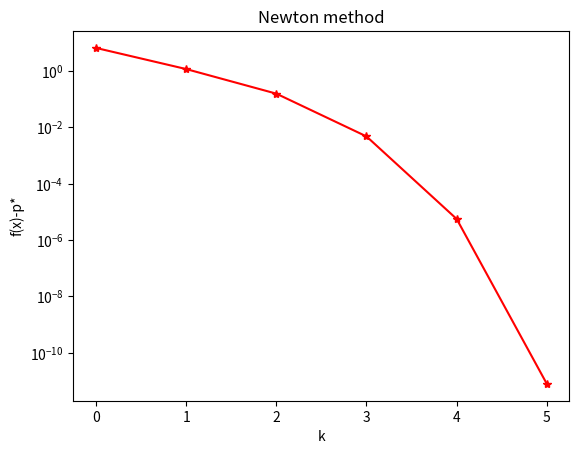
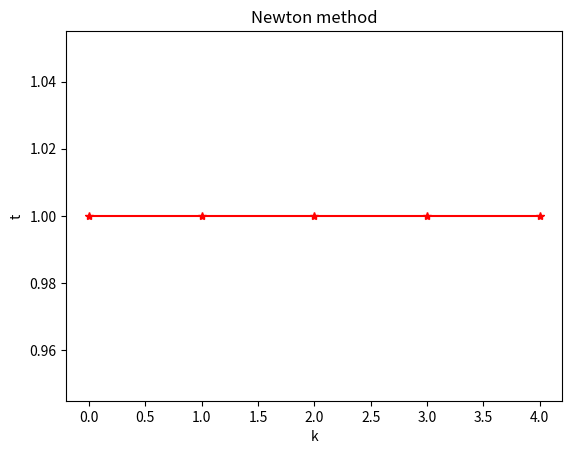
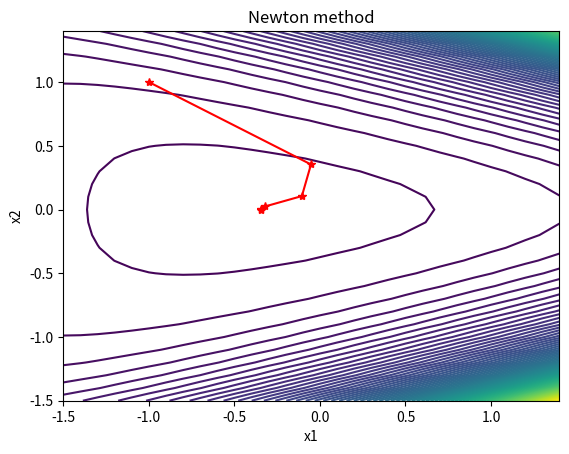

These figures' Python source, in order:
import numpy as np
import matplotlib.pyplot as plt


def f(x):
    x = np.array(x)
    y = np.array([x[0]+3*x[1]-0.1, x[0]-3*x[1]-0.1, -x[0]-0.1])
    return np.sum(np.exp(y))


def d_f(x):
    x = np.array(x)
    y = np.array([x[0]+3*x[1]-0.1, x[0]-3*x[1]-0.1, -x[0]-0.1])
    z = np.exp(y)
    return np.array([z[0]+z[1]-z[2], 3*z[0]-3*z[1]])


def d2_f(x):
    x = np.array(x)
    y = np.array([x[0]+3*x[1]-0.1, x[0]-3*x[1]-0.1, -x[0]-0.1])
    z = np.exp(y)
    return np.array([[z[0]+z[1]+z[2], 3*z[0]-3*z[1]], [3*z[0]-3*z[1], 9*z[0]+9*z[1]]])


def search(x, d, alpha=0.1, beta=0.7):
    t = 1
    while f(x+t*d) > f(x)+alpha*t*np.dot(d_f(x), d):
        t = beta*t
    return t


def Newton_method(x0, epsilon=1e-7):
    x = x0
    x_list = [x0]
    f_list = [f(x0)]
    k = 0
    t_s = []
    while True:
        k += 1
        x_nt = -np.dot(np.linalg.inv(d2_f(x)), d_f(x))
        lambda_2 = np.dot(np.dot(np.transpose(d_f(x)), np.linalg.inv(d2_f(x))), d_f(x))
        if lambda_2/2 <= epsilon:
            break
        t = search(x, x_nt)
        t_s.append(t)
        x = x + t*x_nt
        x_list.append(x)
        f_list.append(f(x))
    return x, k, x_list, f_list, t_s


if __name__ == '__main__':
    epsilon = 1e-8
    p_star = f([-np.log(2)/2, 0])
    x0 = np.array([-1, 1])

    x, k, x_list, f_list, t = Newton_method(x0, epsilon)
    print([np.abs(f_i - p_star) for f_i in f_list])

    # 画出误差曲线
    plt.figure()
    plt.plot(range(k), [np.abs(f_i - p_star) for f_i in f_list], 'r*-')
    plt.xlabel('k')
    plt.ylabel('f(x)-p*')
    plt.yscale('log')
    plt.title('Newton method')
    plt.show()

    # 画出步长曲线
    plt.figure()
    plt.plot(range(k-1), t, 'r*-')
    plt.xlabel('k')
    plt.ylabel('t')
    plt.title('Newton method')
    plt.show()

    # 画出收敛轨迹
    x1 = np.arange(-1.5, 1.5, 0.1)
    x2 = np.arange(-1.5, 1.5, 0.1)
    X, Y = np.meshgrid(x1, x2)
    Z = np.exp(X + 3 * Y - 0.1) + np.exp(X - 3 * Y - 0.1) + np.exp(-X - 0.1)
    fig, ax = plt.subplots()
    ax.contour(X, Y, Z, 100)
    ax.plot([x[0] for x in x_list], [x[1] for x in x_list], 'r*-')
    ax.set_xlabel('x1')
    ax.set_ylabel('x2')
    ax.set_title('Newton method')
    plt.show()


